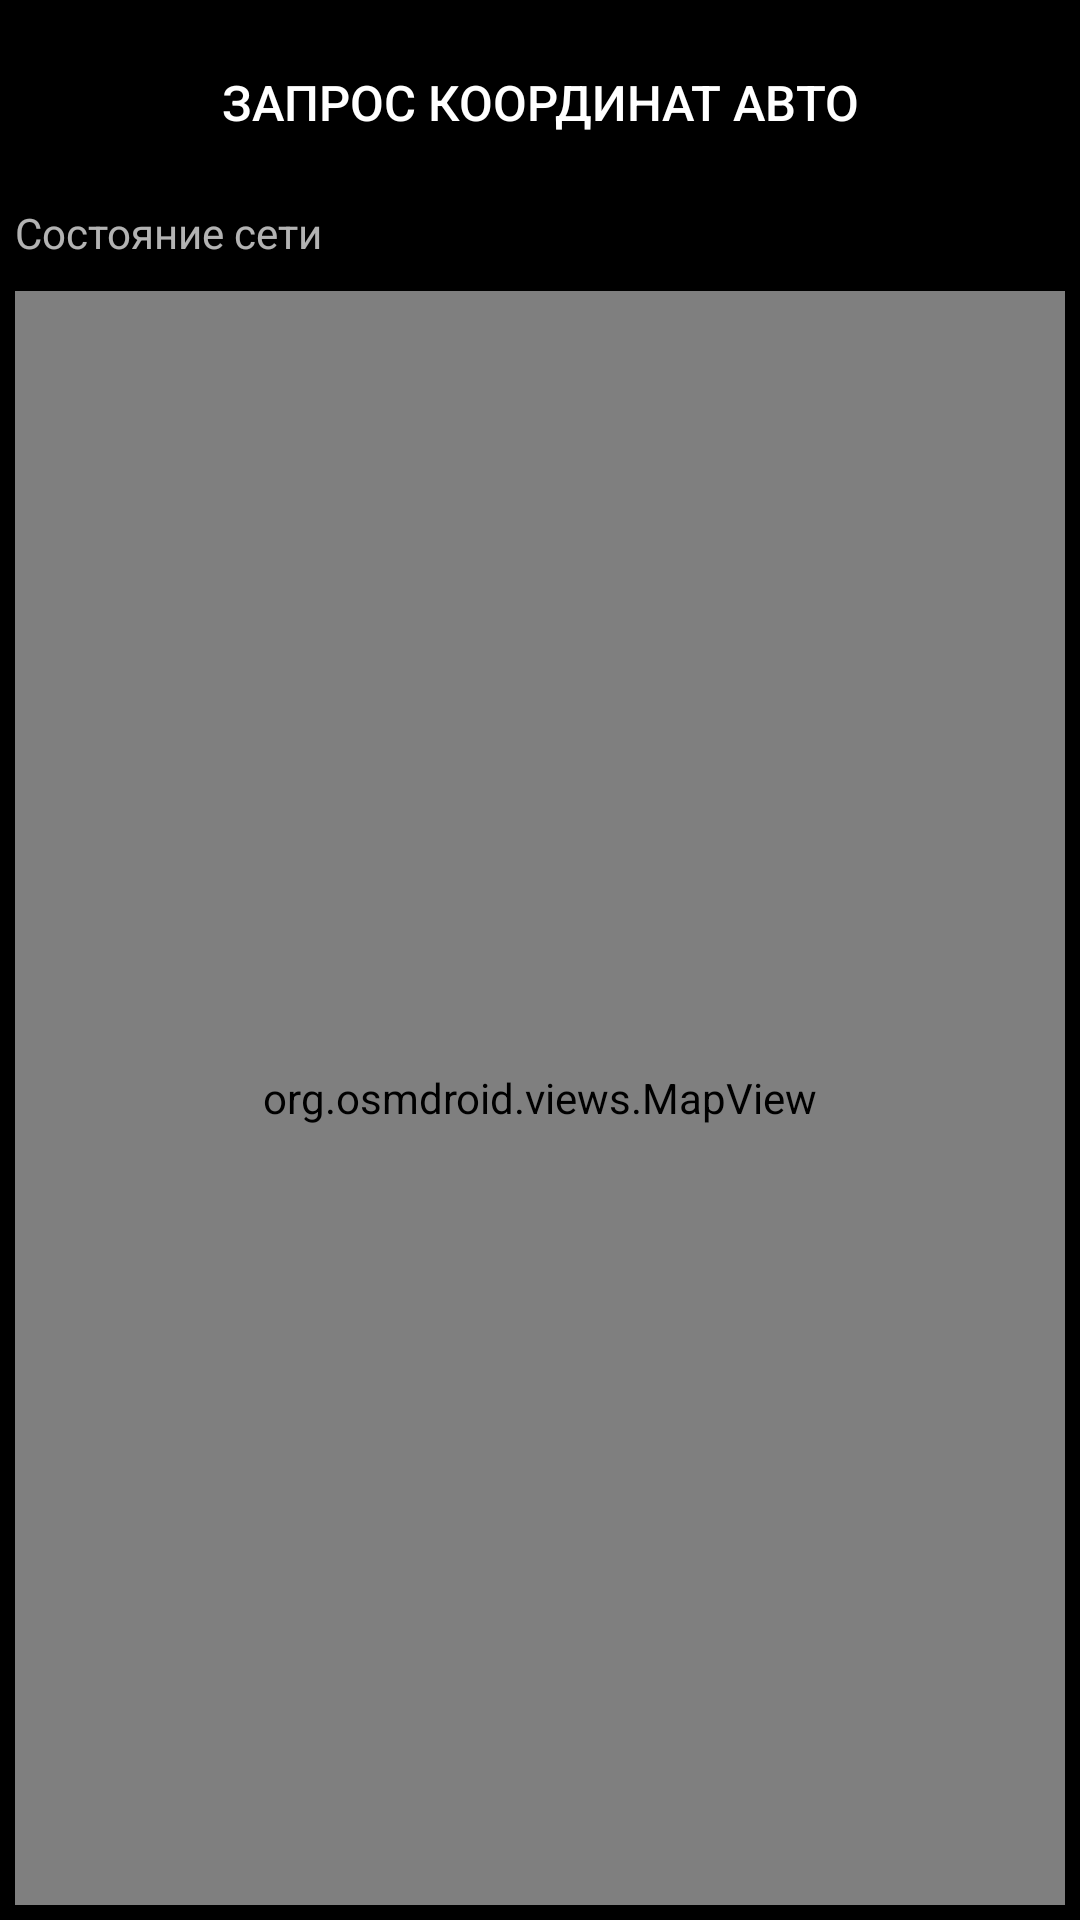

This screen was rendered from an Android layout file. Write that file and the resources it references.
<!-- AndroidManifest.xml: application theme AppTheme -->
<!-- res/layout/fragment_map.xml -->
<?xml version="1.0" encoding="utf-8"?>
<LinearLayout xmlns:android="http://schemas.android.com/apk/res/android"
    xmlns:tools="http://schemas.android.com/tools"
    android:orientation="vertical" android:layout_width="match_parent"
    android:layout_height="match_parent">

    <LinearLayout
        android:layout_width="0px"
        android:layout_height="0px"
        android:background="@android:color/black"
        android:focusable="true"
        android:focusableInTouchMode="true" />

    <Button
        android:id="@+id/bGetCoordinates"
        android:layout_width="match_parent"
        android:layout_height="wrap_content"
        android:layout_margin="10dp"
        android:background="@drawable/button_selector"
        android:text="@string/GetCoord"
        android:textSize="8pt"
        tools:text="@string/GetCoord" />

    <TextView
        android:id="@+id/tvNetworkState"
        android:layout_width="match_parent"
        android:layout_height="wrap_content"
        android:layout_marginLeft="5dp"
        android:layout_marginRight="5dp"
        android:layout_marginBottom="5dp"
        android:text="Состояние сети" />

    <RelativeLayout
        android:id="@+id/map_layout"
        android:layout_width="match_parent"
        android:layout_height="match_parent"
        android:layout_margin="5dp"
        android:layout_weight="1">

        <org.osmdroid.views.MapView
            android:id="@+id/map"
            android:layout_width="fill_parent"
            android:layout_height="fill_parent">
        </org.osmdroid.views.MapView>

    </RelativeLayout>

</LinearLayout>
<!-- resources referenced by this layout -->
<resources>
  <string name="GetCoord">Запрос координат авто</string>
  <style name="AppTheme" parent="Theme.AppCompat">
          
          <item name="colorPrimary">@color/colorPrimary</item>
          <item name="colorPrimaryDark">@color/colorPrimaryDark</item>
          <item name="colorAccent">@color/colorAccent</item>
          <item name="android:colorBackground">@android:color/black</item>
          <item name="android:activatedBackgroundIndicator">@drawable/list_item_bkgr_color</item>
          
       </style>
  <color name="colorPrimary">#3F51B5</color>
  <color name="colorPrimaryDark">#303F9F</color>
  <color name="colorAccent">#c7c7c7</color>
  <!-- drawable list_item_bkgr_color (drawable) -->
  <?xml version="1.0" encoding="utf-8"?>
  <selector xmlns:android="http://schemas.android.com/apk/res/android">
      <item android:state_selected="true" android:drawable="@android:color/holo_blue_dark" />
      <item android:state_pressed="true" android:drawable="@android:color/holo_blue_dark" />
      <item android:state_activated="true" android:drawable="@android:color/holo_blue_dark" />
      <item android:drawable="@android:color/transparent" />
  </selector>
</resources>
